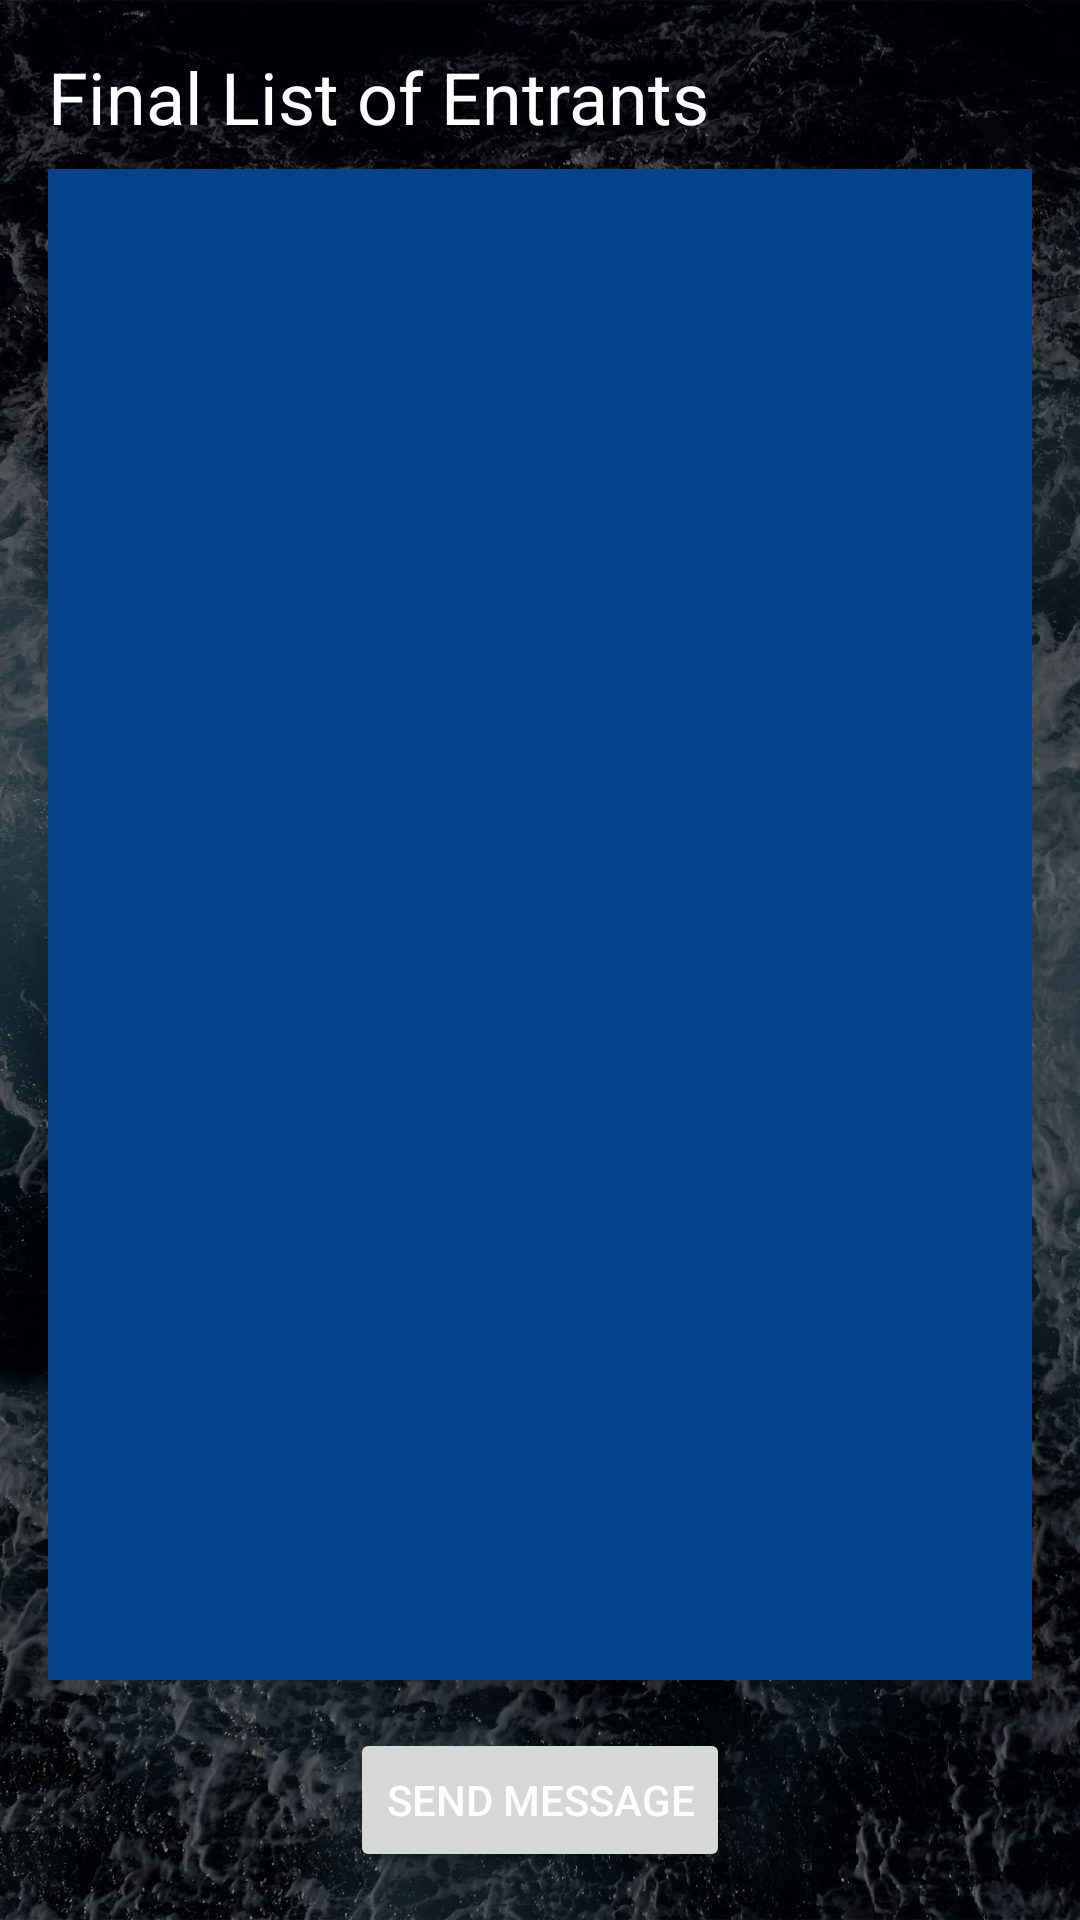

Write the Android layout XML for this screen, with the resource values it uses.
<!-- AndroidManifest.xml: application theme Theme.Soroban -->
<!-- res/layout/organizer_event_entrants_confirmed.xml -->
<?xml version="1.0" encoding="utf-8"?>
<LinearLayout xmlns:android="http://schemas.android.com/apk/res/android"
    xmlns:app="http://schemas.android.com/apk/res-auto"
    xmlns:tools="http://schemas.android.com/tools"
    android:layout_width="match_parent"
    android:layout_height="match_parent"
    android:orientation="vertical"
    android:padding="16dp">

    <LinearLayout
        android:layout_width="match_parent"
        android:layout_height="wrap_content"
        android:orientation="horizontal">

        <TextView
            android:id="@+id/usersFinalListTitle"
            android:layout_width="wrap_content"
            android:layout_height="match_parent"
            android:layout_weight="1"
            android:gravity="center_vertical"
            android:text="Final List of Entrants"
            android:textSize="24sp" />

    </LinearLayout>

    <ListView
        android:id="@+id/usersFinalListView"
        android:layout_width="match_parent"
        android:layout_height="0dp"
        android:layout_marginTop="8dp"
        android:layout_marginBottom="8dp"
        android:layout_weight="1"
        android:background="@color/primary" />

    <androidx.constraintlayout.widget.ConstraintLayout
        android:layout_width="match_parent"
        android:layout_height="wrap_content">

        <Button
            android:id="@+id/buttonSendMessageToUsers"
            android:layout_width="wrap_content"
            android:layout_height="wrap_content"
            android:layout_marginTop="8dp"
            android:text="Send Message"
            app:layout_constraintEnd_toEndOf="parent"
            app:layout_constraintStart_toStartOf="parent"
            app:layout_constraintTop_toTopOf="parent" />
    </androidx.constraintlayout.widget.ConstraintLayout>

</LinearLayout>
<!-- resources referenced by this layout -->
<resources>
  <color name="primary">#044389</color>
  <style name="Theme.Soroban" parent="Base.Theme.Soroban" />
  <style name="Base.Theme.Soroban" parent="Theme.Material3.DayNight.NoActionBar">
          
          <item name="android:windowBackground">@drawable/background_drawable</item>
  
          
          <item name="colorPrimary">@color/colorPrimary</item>
          <item name="colorPrimaryDark">@color/colorPrimaryDark</item>
          <item name="colorAccent">@color/colorAccent</item>
  
          
          <item name="android:textColor">#FFFFFF</item>
          <item name="android:textColorPrimary">#FFFFFF</item>
          <item name="android:textColorSecondary">#CCCCCC</item>
      </style>
  <!-- drawable background_drawable (drawable) -->
  <?xml version="1.0" encoding="utf-8"?>
  <layer-list xmlns:android="http://schemas.android.com/apk/res/android">
      <item>
          <bitmap
          android:src = "@drawable/background"
          android:gravity="fill"
          android:tileMode="disabled" /> // Gravity is fill since this image is large
      </item>
      <item>
          <color android:color="#80000000"/>
      </item>
  </layer-list>
  <color name="colorPrimary">#044389</color>
  <color name="colorPrimaryDark">#03356d</color>
  <color name="colorAccent">#81a1c4</color>
  <!-- drawable background: webp bitmap (drawable-hdpi, 74724 bytes) -->
</resources>
